Run: headless pygame with SDL's dummy video driver; simulated clock (each Clock.tick advances the game by its frame time, no real sleeping); random seed 0; keys injected as events and as key.get_pressed() state; no mouse input.
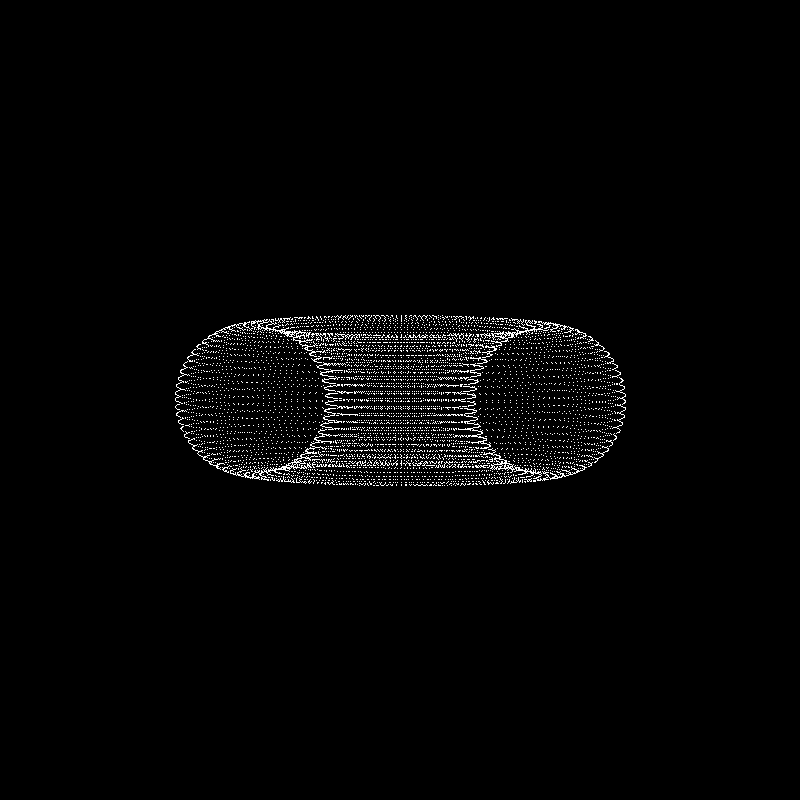
Frame 1 of 4 · flips 1–60 · no input
Frame 2 of 4 · flips 61–180 · tapped SPACE, RETURN · held RIGHT (→), D · screen unchanged from frame 1, image omitted
Frame 3 of 4 · flips 181–300 · held DOWN (↓), S · screen unchanged from frame 2, image omitted
Frame 4 of 4 · flips 301–420 · held LEFT (←), A, UP (↑), W · screen unchanged from frame 3, image omitted

The pygame program that drew these frames:

import math
import pygame

# Constants
SCREEN_HEIGHT: int = 800
SCREEN_WIDTH: int = 800
FPS: int = 30
PIXEL_SIZE: int = 1
K1: float = 15
K2: float = 1
R1: float = 5
R2: float = 10

# Pygame Init
pygame.init()
win = pygame.display.set_mode((SCREEN_WIDTH, SCREEN_HEIGHT))

# Variables
running: bool = True


def generate_torus(r1: float, r2: float) -> list[list[float]]:
    phi: int = 0
    phi_spacing: float = 0.03
    theta_spacing: float = 0.1
    output: list = []
    while phi < math.pi * 2:
        theta: int = 0
        while theta < math.pi * 2:
            output.append([
                (r2 + r1 * math.cos(theta)) * math.cos(phi),
                r1 * math.sin(theta),
                -(r2 + r1 * math.cos(theta)) * math.sin(phi)
            ])
            theta += theta_spacing
        phi += phi_spacing
    return output


torus: list[list[float]] = generate_torus(R1, R2)
while running:
    pygame.time.Clock().tick(FPS)
    for event in pygame.event.get():
        if event.type == pygame.QUIT:
            running = False

    # WIN FILL
    win.fill((0, 0, 0))

    # DRAW TORUS
    for point_index, point in enumerate(torus):
        x, y, z = point
        x = round(K1 * x / K2 + z)
        y = round(K1 * y / K2 + z)
        pygame.draw.rect(win, (255, 255, 255), (x + 400, y + 400, PIXEL_SIZE, PIXEL_SIZE))

    # DISPLAY UPDATE
    pygame.display.update()
